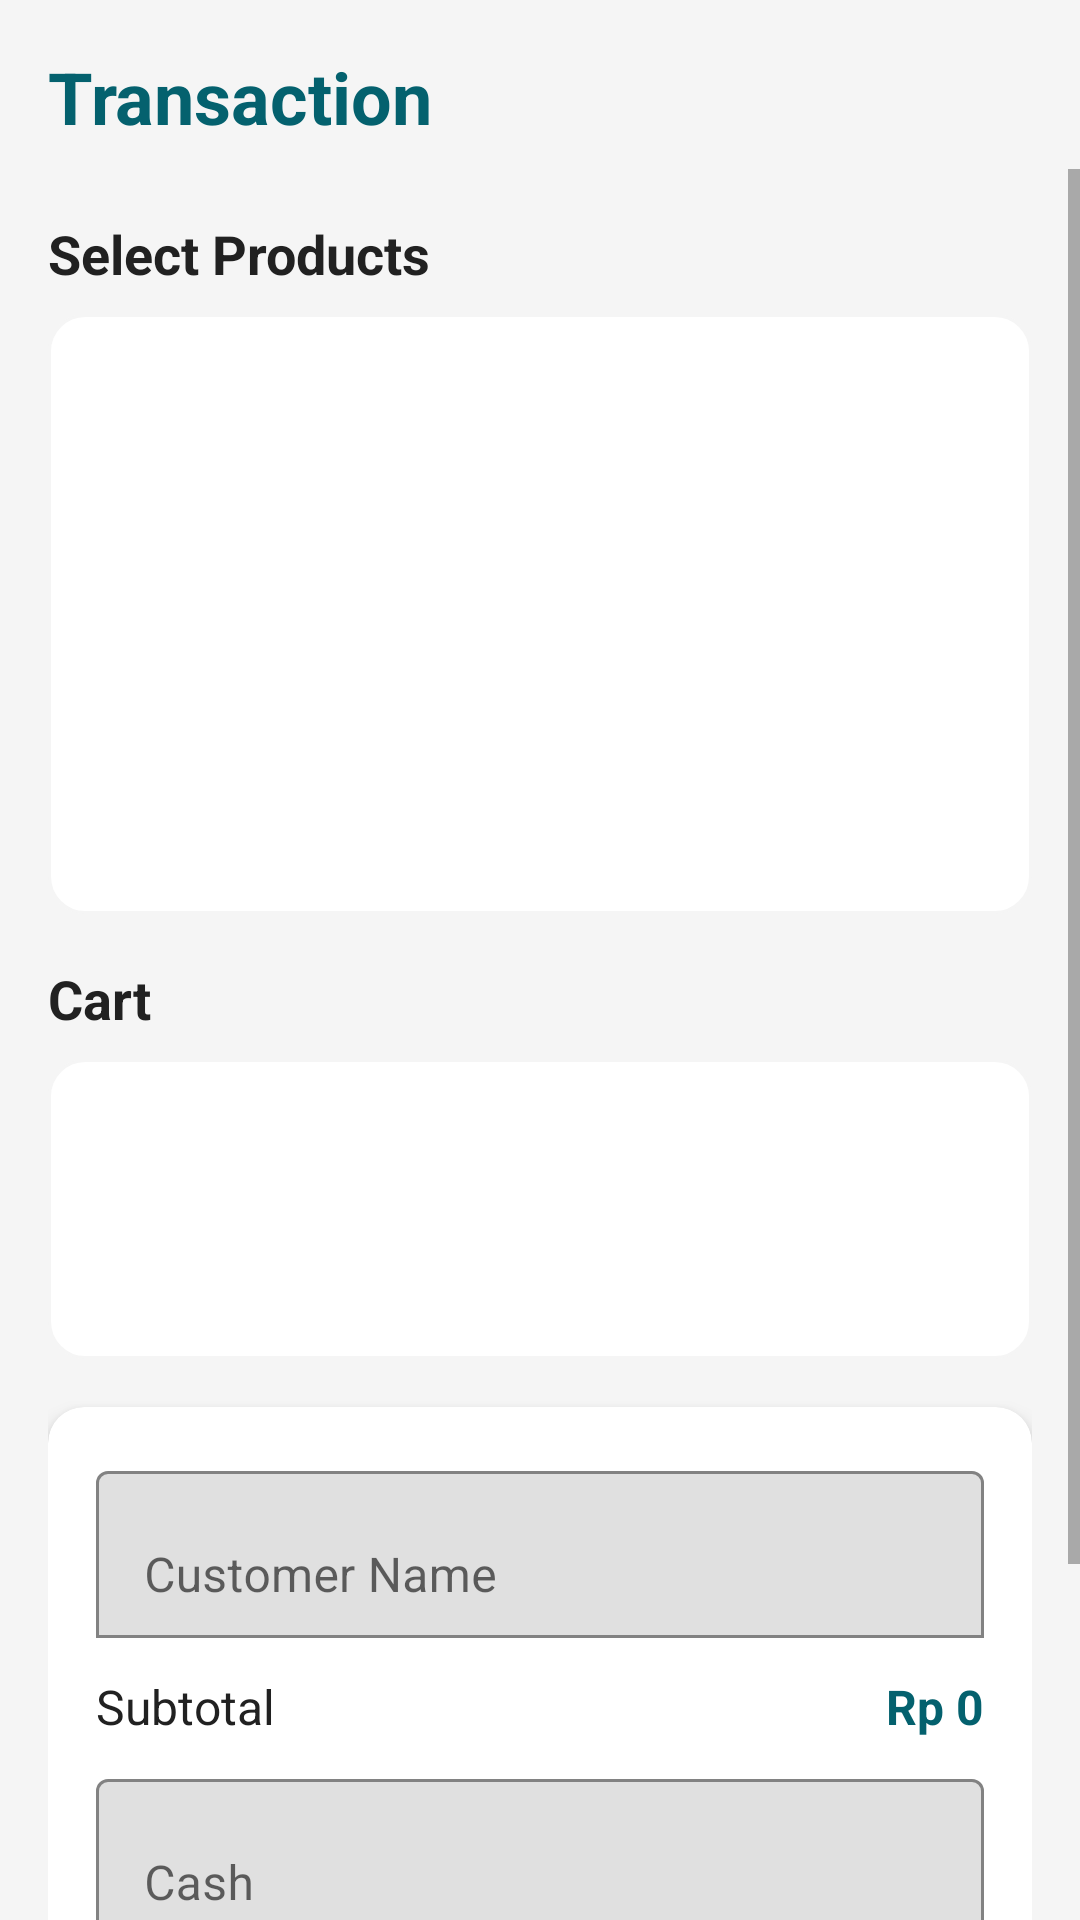

Reconstruct the res/layout file that produces this screen, plus the resources it refers to.
<!-- AndroidManifest.xml: application theme Theme.Inktouch -->
<!-- res/layout/fragment_transaction.xml -->
<?xml version="1.0" encoding="utf-8"?>
<androidx.constraintlayout.widget.ConstraintLayout xmlns:android="http://schemas.android.com/apk/res/android"
    xmlns:app="http://schemas.android.com/apk/res-auto"
    android:layout_width="match_parent"
    android:layout_height="match_parent"
    android:background="@color/gray_light">

    <TextView
        android:id="@+id/tv_title"
        android:layout_width="wrap_content"
        android:layout_height="wrap_content"
        android:text="@string/nav_transaction"
        android:textSize="24sp"
        android:textStyle="bold"
        android:textColor="@color/primary"
        android:layout_margin="16dp"
        app:layout_constraintTop_toTopOf="parent"
        app:layout_constraintStart_toStartOf="parent"/>

    <ScrollView
        android:layout_width="0dp"
        android:layout_height="0dp"
        android:layout_marginTop="8dp"
        app:layout_constraintTop_toBottomOf="@id/tv_title"
        app:layout_constraintBottom_toBottomOf="parent"
        app:layout_constraintStart_toStartOf="parent"
        app:layout_constraintEnd_toEndOf="parent">

        <LinearLayout
            android:layout_width="match_parent"
            android:layout_height="wrap_content"
            android:orientation="vertical"
            android:padding="16dp">

            
            <TextView
                android:layout_width="wrap_content"
                android:layout_height="wrap_content"
                android:text="@string/select_products"
                android:textSize="18sp"
                android:textStyle="bold"
                android:textColor="@color/text_primary"
                android:layout_marginBottom="8dp"/>

            <androidx.recyclerview.widget.RecyclerView
                android:id="@+id/rv_products"
                android:layout_width="match_parent"
                android:layout_height="200dp"
                android:background="@drawable/bg_card"
                android:padding="8dp"/>

            
            <TextView
                android:layout_width="wrap_content"
                android:layout_height="wrap_content"
                android:text="@string/cart"
                android:textSize="18sp"
                android:textStyle="bold"
                android:textColor="@color/text_primary"
                android:layout_marginTop="16dp"
                android:layout_marginBottom="8dp"/>

            <androidx.recyclerview.widget.RecyclerView
                android:id="@+id/rv_cart"
                android:layout_width="match_parent"
                android:layout_height="wrap_content"
                android:minHeight="100dp"
                android:background="@drawable/bg_card"
                android:padding="8dp"/>

            
            <com.google.android.material.card.MaterialCardView
                android:layout_width="match_parent"
                android:layout_height="wrap_content"
                android:layout_marginTop="16dp"
                app:cardCornerRadius="12dp"
                app:cardElevation="4dp">

                <LinearLayout
                    android:layout_width="match_parent"
                    android:layout_height="wrap_content"
                    android:orientation="vertical"
                    android:padding="16dp">

                    <com.google.android.material.textfield.TextInputLayout
                        android:layout_width="match_parent"
                        android:layout_height="wrap_content"
                        android:layout_marginBottom="12dp"
                        app:boxBackgroundMode="outline">

                        <com.google.android.material.textfield.TextInputEditText
                            android:id="@+id/et_customer_name"
                            android:layout_width="match_parent"
                            android:layout_height="wrap_content"
                            android:hint="@string/customer_name"
                            android:inputType="textPersonName"/>
                    </com.google.android.material.textfield.TextInputLayout>

                    <LinearLayout
                        android:layout_width="match_parent"
                        android:layout_height="wrap_content"
                        android:orientation="horizontal"
                        android:layout_marginBottom="8dp">

                        <TextView
                            android:layout_width="0dp"
                            android:layout_height="wrap_content"
                            android:layout_weight="1"
                            android:text="@string/subtotal"
                            android:textSize="16sp"
                            android:textColor="@color/text_primary"/>

                        <TextView
                            android:id="@+id/tv_subtotal"
                            android:layout_width="wrap_content"
                            android:layout_height="wrap_content"
                            android:text="Rp 0"
                            android:textSize="16sp"
                            android:textStyle="bold"
                            android:textColor="@color/primary"/>
                    </LinearLayout>

                    <com.google.android.material.textfield.TextInputLayout
                        android:layout_width="match_parent"
                        android:layout_height="wrap_content"
                        android:layout_marginBottom="12dp"
                        app:boxBackgroundMode="outline">

                        <com.google.android.material.textfield.TextInputEditText
                            android:id="@+id/et_cash"
                            android:layout_width="match_parent"
                            android:layout_height="wrap_content"
                            android:hint="@string/cash"
                            android:inputType="numberDecimal"/>
                    </com.google.android.material.textfield.TextInputLayout>

                    <LinearLayout
                        android:layout_width="match_parent"
                        android:layout_height="wrap_content"
                        android:orientation="horizontal"
                        android:layout_marginBottom="16dp">

                        <TextView
                            android:layout_width="0dp"
                            android:layout_height="wrap_content"
                            android:layout_weight="1"
                            android:text="@string/change"
                            android:textSize="18sp"
                            android:textStyle="bold"
                            android:textColor="@color/text_primary"/>

                        <TextView
                            android:id="@+id/tv_change"
                            android:layout_width="wrap_content"
                            android:layout_height="wrap_content"
                            android:text="Rp 0"
                            android:textSize="18sp"
                            android:textStyle="bold"
                            android:textColor="@color/success"/>
                    </LinearLayout>

                    <Button
                        android:id="@+id/btn_process"
                        android:layout_width="match_parent"
                        android:layout_height="56dp"
                        android:text="@string/process_transaction"
                        android:textColor="@color/white"
                        android:backgroundTint="@color/primary"
                        app:cornerRadius="8dp"/>

                </LinearLayout>

            </com.google.android.material.card.MaterialCardView>

        </LinearLayout>

    </ScrollView>

</androidx.constraintlayout.widget.ConstraintLayout>
<!-- resources referenced by this layout -->
<resources>
  <color name="gray_light">#F5F5F5</color>
  <color name="primary">#04616E</color>
  <color name="success">#4CAF50</color>
  <color name="text_primary">#212121</color>
  <color name="white">#FFFFFFFF</color>
  <!-- drawable bg_card (drawable) -->
  <?xml version="1.0" encoding="utf-8"?>
  <shape xmlns:android="http://schemas.android.com/apk/res/android">
      <solid android:color="@color/white"/>
      <corners android:radius="12dp"/>
      <stroke android:width="1dp" android:color="@color/gray_light"/>
  </shape>
  <string name="cart">Cart</string>
  <string name="cash">Cash</string>
  <string name="change">Change</string>
  <string name="customer_name">Customer Name</string>
  <string name="nav_transaction">Transaction</string>
  <string name="process_transaction">Process Transaction</string>
  <string name="select_products">Select Products</string>
  <string name="subtotal">Subtotal</string>
  <style name="Theme.Inktouch" parent="Theme.MaterialComponents.DayNight.DarkActionBar">
          
          <item name="colorPrimary">@color/primary</item>
          <item name="colorPrimaryVariant">@color/primary_dark</item>
          <item name="colorOnPrimary">@color/white</item>
          
          <item name="colorSecondary">@color/accent</item>
          <item name="colorSecondaryVariant">@color/primary_light</item>
          <item name="colorOnSecondary">@color/text_primary</item>
          
          <item name="android:statusBarColor" tools:targetApi="l">?attr/colorPrimaryVariant</item>
          
      </style>
  <color name="primary_dark">#033A43</color>
  <color name="accent">#B7D7C9</color>
  <color name="primary_light">#B7D7C9</color>
</resources>
